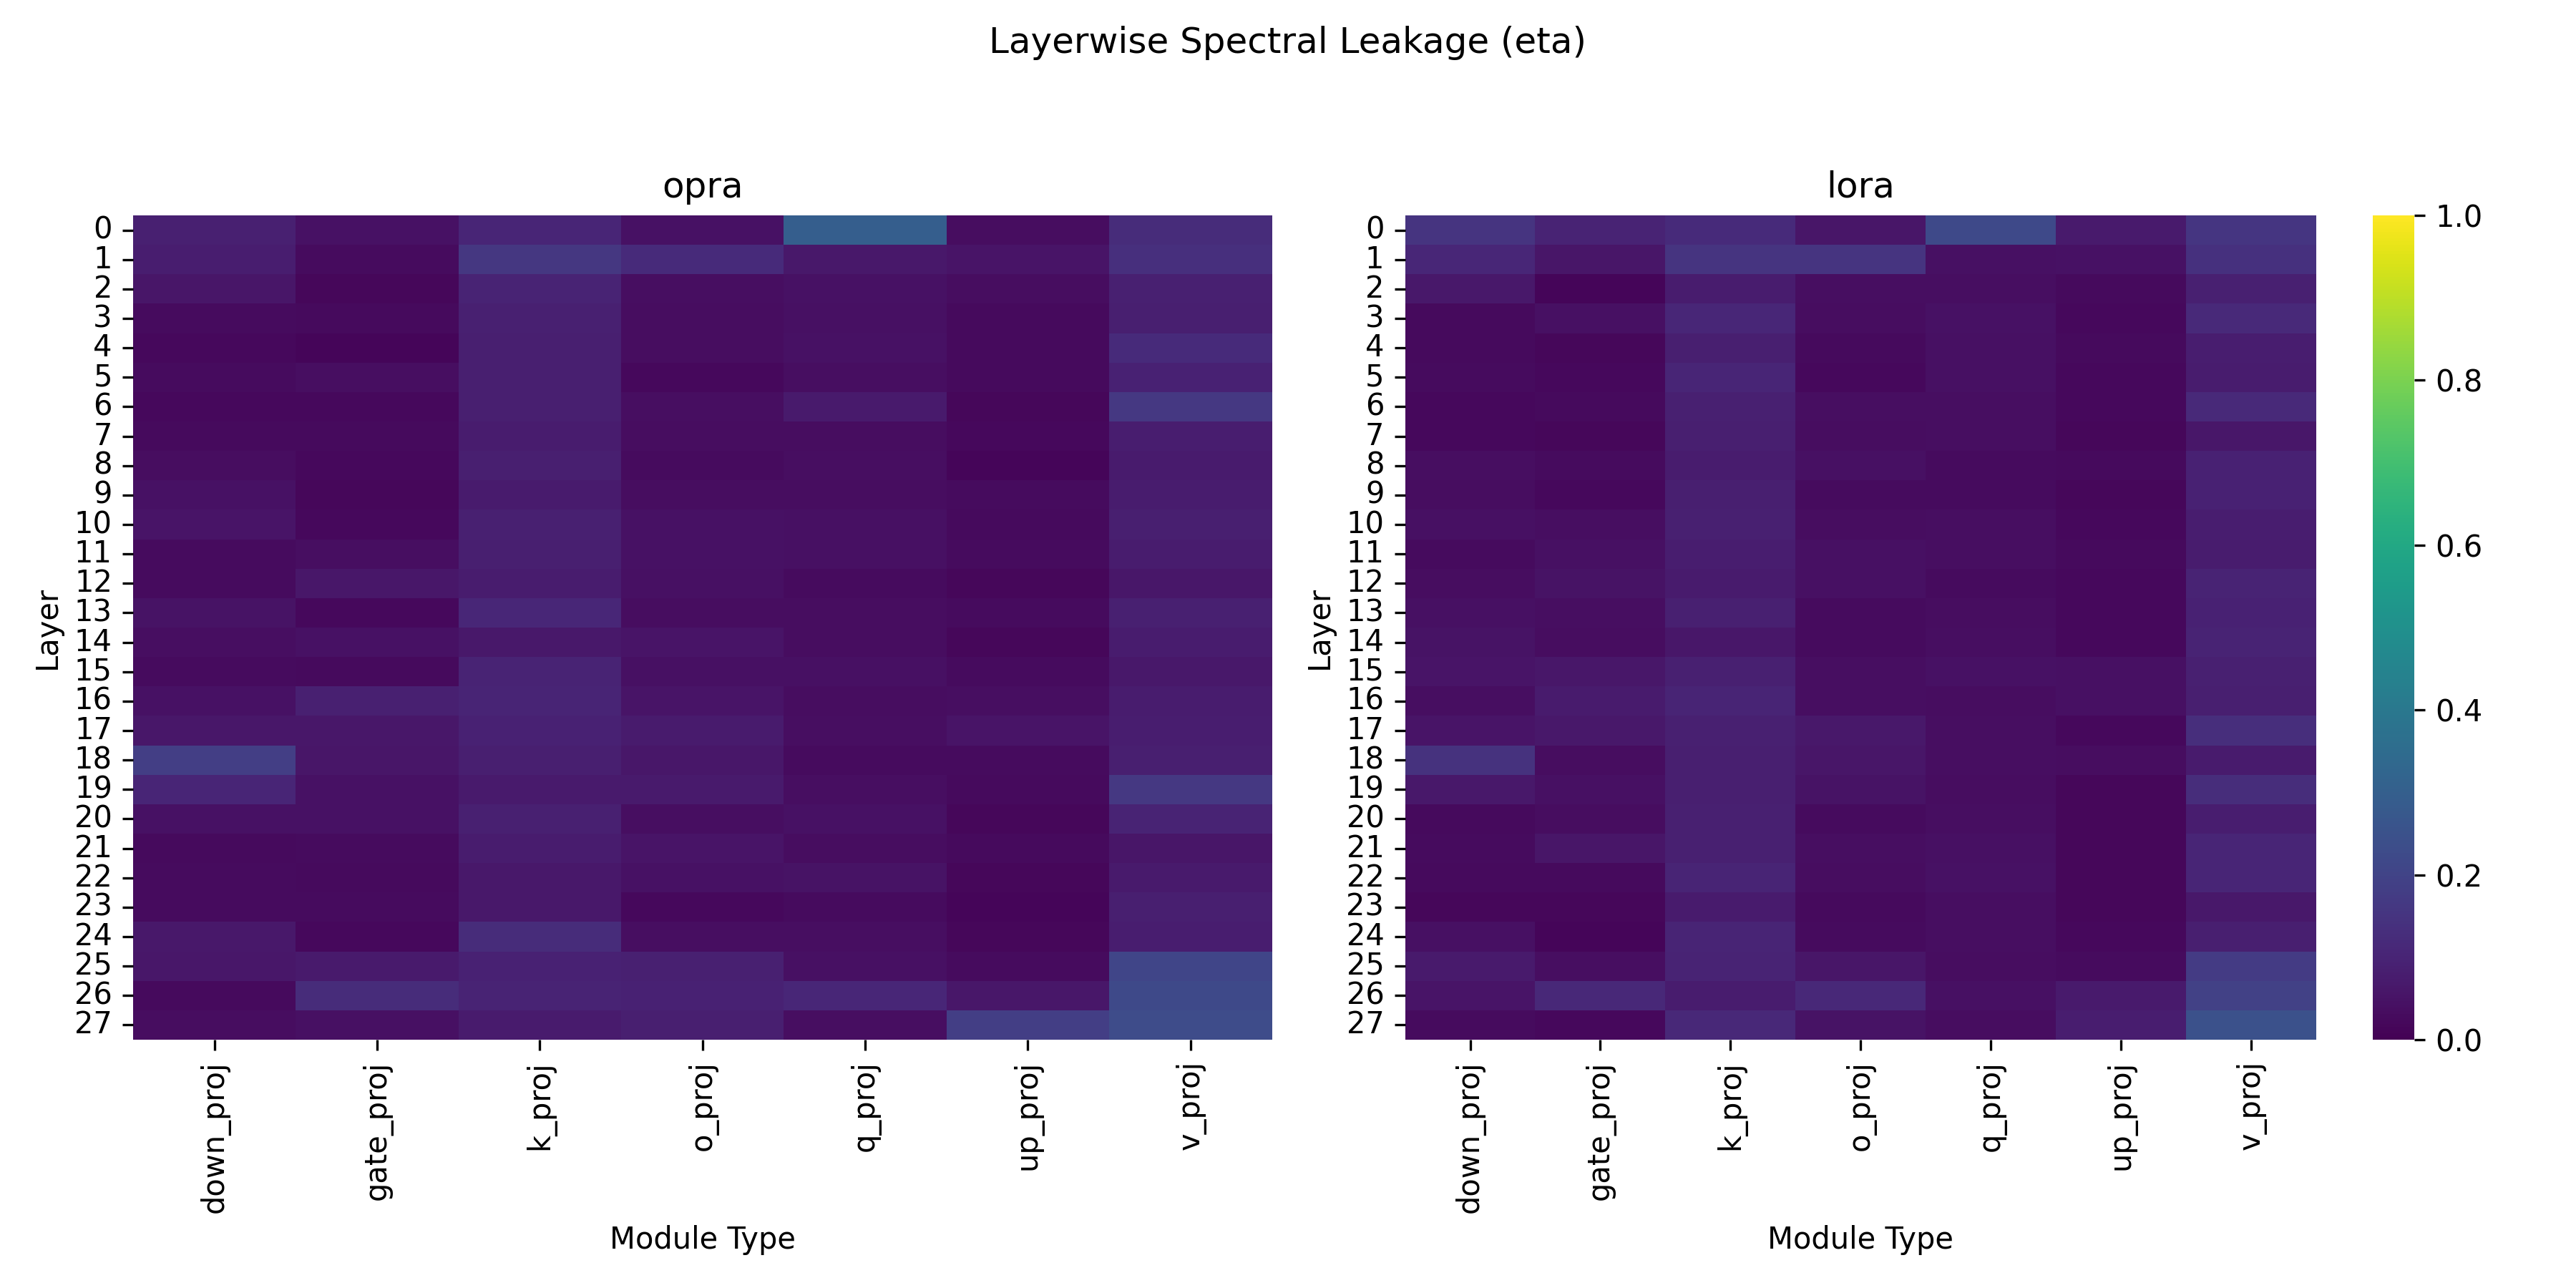

The table this chart was drawn from, first rows:
layer, module_type, eta, delta_norm_sq, run, step
0, q_proj, 0.0205, 0.0001354, Qwen2.5-math-1.5B_adalora, 100
0, k_proj, 0.07799, 3.285697312094271e-05, Qwen2.5-math-1.5B_adalora, 100
0, v_proj, 0.06909, 4.769154475070536e-05, Qwen2.5-math-1.5B_adalora, 100
0, o_proj, 0.02022, 0.0002691, Qwen2.5-math-1.5B_adalora, 100
0, gate_proj, 0.01204, 0.0006888, Qwen2.5-math-1.5B_adalora, 100
0, up_proj, 0.01168, 0.0006796, Qwen2.5-math-1.5B_adalora, 100
0, down_proj, 0.01106, 0.000875, Qwen2.5-math-1.5B_adalora, 100
1, q_proj, 0.02204, 3.10895120492205e-05, Qwen2.5-math-1.5B_adalora, 100
1, k_proj, 0.0755, 1.3441729606711306e-05, Qwen2.5-math-1.5B_adalora, 100
1, v_proj, 0.07126, 3.287456638645381e-05, Qwen2.5-math-1.5B_adalora, 100
1, o_proj, 0.02088, 0.0001509, Qwen2.5-math-1.5B_adalora, 100
1, gate_proj, 0.01337, 0.001119, Qwen2.5-math-1.5B_adalora, 100
1, up_proj, 0.01229, 0.001142, Qwen2.5-math-1.5B_adalora, 100
1, down_proj, 0.01239, 0.0007813, Qwen2.5-math-1.5B_adalora, 100
2, q_proj, 0.02011, 0.0001616, Qwen2.5-math-1.5B_adalora, 100
2, k_proj, 0.06746, 5.0696042308118194e-05, Qwen2.5-math-1.5B_adalora, 100
2, v_proj, 0.0665, 1.9063998479396105e-05, Qwen2.5-math-1.5B_adalora, 100
2, o_proj, 0.01829, 9.582669008523226e-05, Qwen2.5-math-1.5B_adalora, 100
2, gate_proj, 0.01288, 0.0006054, Qwen2.5-math-1.5B_adalora, 100
2, up_proj, 0.009985, 0.0005743, Qwen2.5-math-1.5B_adalora, 100
2, down_proj, 0.01178, 0.0007519, Qwen2.5-math-1.5B_adalora, 100
3, q_proj, 0.02246, 0.0001044, Qwen2.5-math-1.5B_adalora, 100
3, k_proj, 0.07689, 1.8781371181830764e-05, Qwen2.5-math-1.5B_adalora, 100
3, v_proj, 0.07213, 1.7463429685449228e-05, Qwen2.5-math-1.5B_adalora, 100
3, o_proj, 0.02014, 8.373878517886624e-05, Qwen2.5-math-1.5B_adalora, 100
3, gate_proj, 0.01232, 0.000712, Qwen2.5-math-1.5B_adalora, 100
3, up_proj, 0.01227, 0.0009036, Qwen2.5-math-1.5B_adalora, 100
3, down_proj, 0.01196, 0.0006676, Qwen2.5-math-1.5B_adalora, 100
4, q_proj, 0.0207, 5.313080328051001e-05, Qwen2.5-math-1.5B_adalora, 100
4, k_proj, 0.0713, 1.3952165318187326e-05, Qwen2.5-math-1.5B_adalora, 100
4, v_proj, 0.08606, 1.79180788109079e-05, Qwen2.5-math-1.5B_adalora, 100
4, o_proj, 0.01928, 0.0001443, Qwen2.5-math-1.5B_adalora, 100
4, gate_proj, 0.01193, 0.0006948, Qwen2.5-math-1.5B_adalora, 100
4, up_proj, 0.01199, 0.0008607, Qwen2.5-math-1.5B_adalora, 100
4, down_proj, 0.01379, 0.0005613, Qwen2.5-math-1.5B_adalora, 100
5, q_proj, 0.02181, 7.748125062789768e-05, Qwen2.5-math-1.5B_adalora, 100
5, k_proj, 0.063, 1.2652350051212125e-05, Qwen2.5-math-1.5B_adalora, 100
5, v_proj, 0.07663, 2.142415542039089e-05, Qwen2.5-math-1.5B_adalora, 100
5, o_proj, 0.01889, 0.0001182, Qwen2.5-math-1.5B_adalora, 100
5, gate_proj, 0.01386, 0.0004313, Qwen2.5-math-1.5B_adalora, 100
5, up_proj, 0.01163, 0.0005823, Qwen2.5-math-1.5B_adalora, 100
5, down_proj, 0.01142, 0.0004377, Qwen2.5-math-1.5B_adalora, 100
6, q_proj, 0.02095, 6.544839561684057e-05, Qwen2.5-math-1.5B_adalora, 100
6, k_proj, 0.07278, 1.514655741630122e-05, Qwen2.5-math-1.5B_adalora, 100
6, v_proj, 0.07422, 2.0270479581085965e-05, Qwen2.5-math-1.5B_adalora, 100
6, o_proj, 0.02107, 7.305319741135463e-05, Qwen2.5-math-1.5B_adalora, 100
6, gate_proj, 0.01129, 0.0004874, Qwen2.5-math-1.5B_adalora, 100
6, up_proj, 0.01293, 0.0005664, Qwen2.5-math-1.5B_adalora, 100
6, down_proj, 0.01093, 0.0005017, Qwen2.5-math-1.5B_adalora, 100
7, q_proj, 0.02025, 5.664699710905552e-05, Qwen2.5-math-1.5B_adalora, 100
7, k_proj, 0.06147, 8.974595402833074e-06, Qwen2.5-math-1.5B_adalora, 100
7, v_proj, 0.077, 1.6467647583340295e-05, Qwen2.5-math-1.5B_adalora, 100
7, o_proj, 0.02133, 7.636353257112205e-05, Qwen2.5-math-1.5B_adalora, 100
7, gate_proj, 0.01073, 0.0006742, Qwen2.5-math-1.5B_adalora, 100
7, up_proj, 0.01208, 0.0004991, Qwen2.5-math-1.5B_adalora, 100
7, down_proj, 0.01281, 0.0007156, Qwen2.5-math-1.5B_adalora, 100
8, q_proj, 0.02064, 6.592785939574242e-05, Qwen2.5-math-1.5B_adalora, 100
8, k_proj, 0.0676, 2.1849707991350442e-05, Qwen2.5-math-1.5B_adalora, 100
8, v_proj, 0.06362, 1.9453404092928395e-05, Qwen2.5-math-1.5B_adalora, 100
8, o_proj, 0.02132, 9.283373947255313e-05, Qwen2.5-math-1.5B_adalora, 100
... 5,428 more rows
